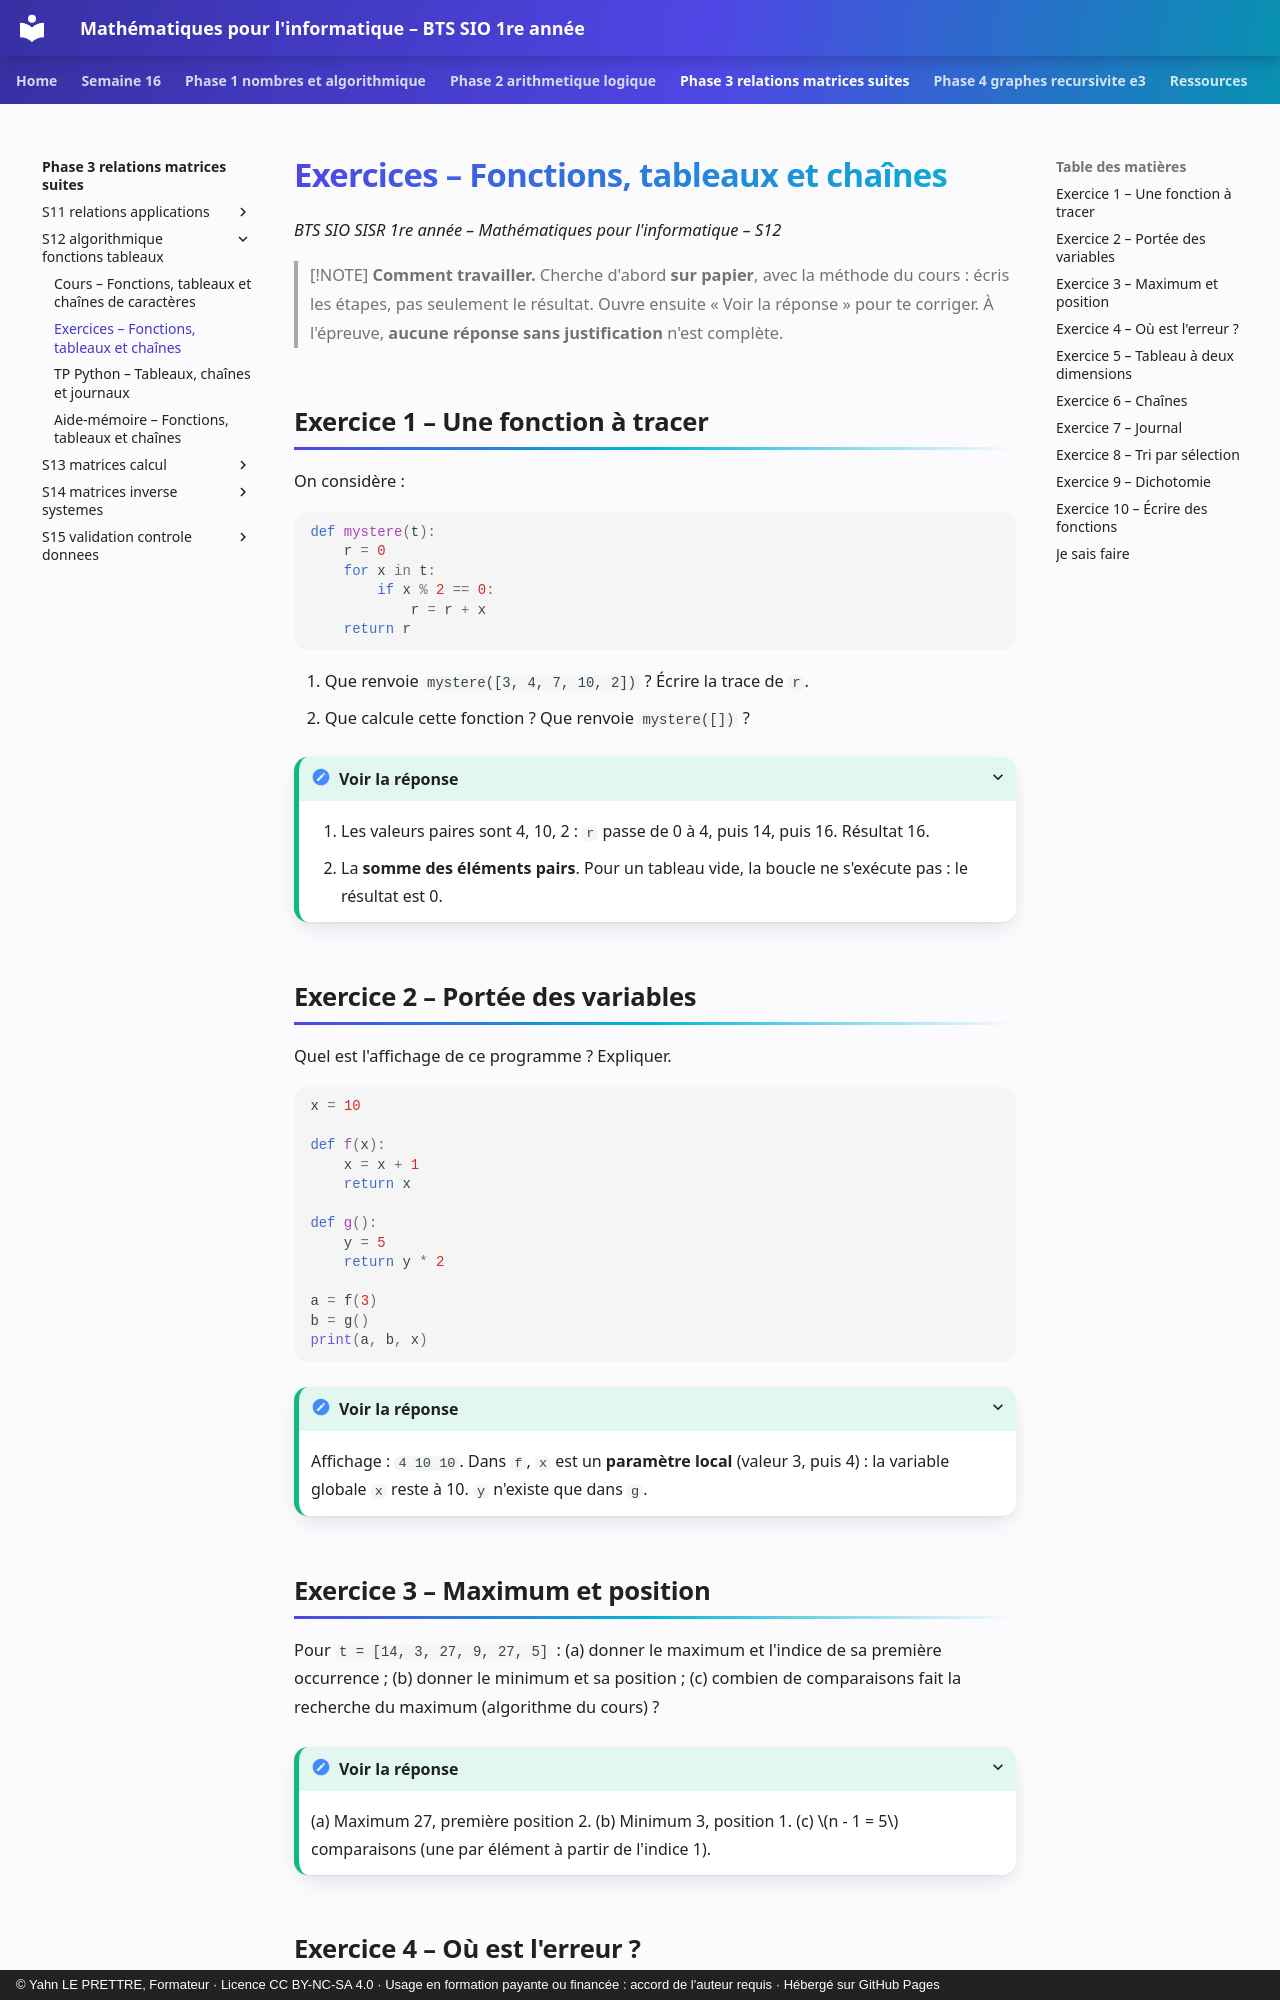

repository: YahnLP/bts1-sio-sisr-math_algo · page: phase-3-relations-matrices-suites/S12-algorithmique-fonctions-tableaux/02-exercices/index.html · generator: mkdocs · copyright: © Yahn LE PRETTRE, Formateur · Licence CC BY-NC-SA 4.0 · Usage en formation payante ou financée : accord de l'auteur requis · Hébergé sur GitHub Pages

# Exercices – Fonctions, tableaux et chaînes

*BTS SIO SISR 1re année – Mathématiques pour l'informatique – S12*

> [!NOTE]
> **Comment travailler.** Cherche d'abord **sur papier**, avec la méthode du cours : écris les étapes, pas seulement le résultat. Ouvre ensuite « Voir la réponse » pour te corriger. À l'épreuve, **aucune réponse sans justification** n'est complète.

## Exercice 1 – Une fonction à tracer

On considère :

```python
def mystere(t):
    r = 0
    for x in t:
        if x % 2 == 0:
            r = r + x
    return r
```

1. Que renvoie `mystere([3, 4, 7, 10, 2])` ? Écrire la trace de `r`.
2. Que calcule cette fonction ? Que renvoie `mystere([])` ?

<details markdown="1">
<summary>Voir la réponse</summary>

1. Les valeurs paires sont 4, 10, 2 : `r` passe de 0 à 4, puis 14, puis 16. Résultat 16.
2. La **somme des éléments pairs**. Pour un tableau vide, la boucle ne s'exécute pas : le résultat est 0.

</details>

## Exercice 2 – Portée des variables

Quel est l'affichage de ce programme ? Expliquer.

```python
x = 10

def f(x):
    x = x + 1
    return x

def g():
    y = 5
    return y * 2

a = f(3)
b = g()
print(a, b, x)
```

<details markdown="1">
<summary>Voir la réponse</summary>

Affichage : `4 10 10`. Dans `f`, `x` est un **paramètre local** (valeur 3, puis 4) : la variable globale `x` reste à 10. `y` n'existe que dans `g`.

</details>

## Exercice 3 – Maximum et position

Pour `t = [14, 3, 27, 9, 27, 5]` : (a) donner le maximum et l'indice de sa première occurrence ; (b) donner le minimum et sa position ; (c) combien de comparaisons fait la recherche du maximum (algorithme du cours) ?

<details markdown="1">
<summary>Voir la réponse</summary>

(a) Maximum 27, première position 2.
(b) Minimum 3, position 1.
(c) \(n - 1 = 5\) comparaisons (une par élément à partir de l'indice 1).

</details>
